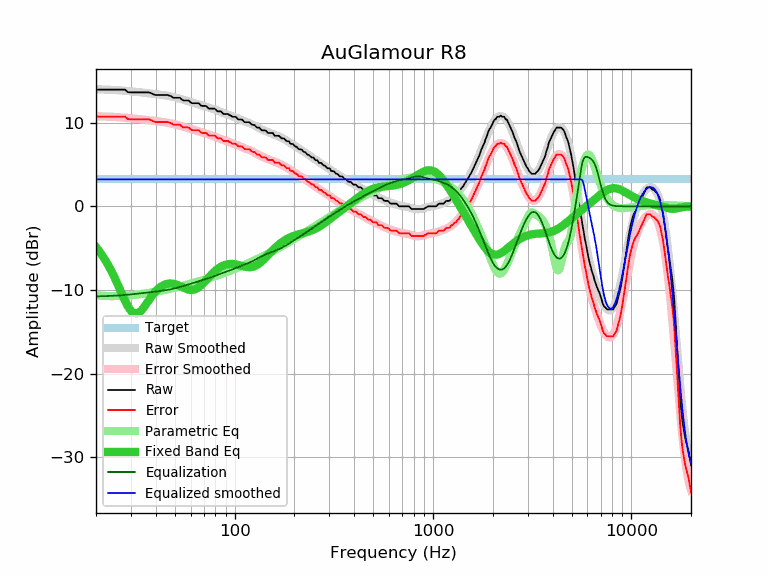

The table this chart was drawn from, first rows:
frequency, raw, error, smoothed, error_smoothed, equalization, parametric_eq, equalized_raw, equalized_smoothed, target
20, 13.95, 10.73, 13.99, 10.76, -10.76, -4.86, 3.19, 3.22, 3.22
21, 13.95, 10.73, 13.97, 10.75, -10.75, -5.51, 3.20, 3.22, 3.22
22, 13.95, 10.73, 13.96, 10.73, -10.73, -6.22, 3.22, 3.22, 3.22
23, 13.95, 10.73, 13.94, 10.72, -10.72, -6.99, 3.23, 3.22, 3.22
24, 13.95, 10.73, 13.92, 10.70, -10.70, -7.81, 3.25, 3.22, 3.22
25, 13.95, 10.73, 13.89, 10.67, -10.67, -8.67, 3.28, 3.22, 3.22
26, 13.95, 10.73, 13.87, 10.65, -10.65, -9.56, 3.30, 3.22, 3.22
27, 13.95, 10.73, 13.84, 10.62, -10.62, -10.44, 3.33, 3.22, 3.22
28, 13.95, 10.73, 13.81, 10.59, -10.59, -11.26, 3.36, 3.22, 3.22
29, 13.64, 10.42, 13.78, 10.56, -10.56, -11.97, 3.08, 3.22, 3.22
30, 13.62, 10.40, 13.74, 10.52, -10.52, -12.50, 3.10, 3.22, 3.22
31, 13.62, 10.40, 13.71, 10.49, -10.49, -12.79, 3.13, 3.22, 3.22
32, 13.62, 10.40, 13.67, 10.45, -10.45, -12.85, 3.17, 3.22, 3.22
33, 13.62, 10.40, 13.64, 10.42, -10.42, -12.70, 3.20, 3.22, 3.22
34, 13.62, 10.40, 13.60, 10.38, -10.38, -12.40, 3.24, 3.22, 3.22
35, 13.62, 10.40, 13.57, 10.35, -10.35, -12.02, 3.27, 3.22, 3.22
36, 13.62, 10.40, 13.54, 10.32, -10.32, -11.60, 3.30, 3.22, 3.22
37, 13.62, 10.40, 13.50, 10.28, -10.28, -11.19, 3.34, 3.22, 3.22
38, 13.51, 10.29, 13.47, 10.25, -10.25, -10.81, 3.26, 3.22, 3.22
39, 13.38, 10.16, 13.44, 10.22, -10.22, -10.46, 3.16, 3.22, 3.22
40, 13.30, 10.08, 13.41, 10.19, -10.19, -10.16, 3.11, 3.22, 3.22
41, 13.30, 10.08, 13.38, 10.16, -10.16, -9.90, 3.14, 3.22, 3.22
42, 13.30, 10.08, 13.35, 10.12, -10.12, -9.69, 3.18, 3.22, 3.22
43, 13.30, 10.08, 13.31, 10.09, -10.09, -9.52, 3.21, 3.22, 3.22
44, 13.30, 10.08, 13.28, 10.06, -10.06, -9.39, 3.24, 3.22, 3.22
45, 13.30, 10.08, 13.24, 10.02, -10.02, -9.30, 3.28, 3.22, 3.22
46, 13.30, 10.08, 13.20, 9.98, -9.98, -9.25, 3.32, 3.22, 3.22
47, 13.22, 10.00, 13.16, 9.94, -9.94, -9.22, 3.28, 3.22, 3.22
48, 13.14, 9.92, 13.12, 9.90, -9.90, -9.23, 3.24, 3.22, 3.22
49, 12.97, 9.75, 13.07, 9.85, -9.85, -9.25, 3.12, 3.22, 3.22
50, 12.97, 9.75, 13.02, 9.80, -9.80, -9.30, 3.17, 3.22, 3.22
51, 12.97, 9.75, 12.97, 9.75, -9.75, -9.37, 3.22, 3.22, 3.22
52, 12.97, 9.75, 12.92, 9.70, -9.70, -9.45, 3.27, 3.22, 3.22
53, 12.97, 9.75, 12.86, 9.64, -9.64, -9.53, 3.33, 3.22, 3.22
54, 12.78, 9.56, 12.80, 9.58, -9.58, -9.62, 3.20, 3.22, 3.22
55, 12.65, 9.43, 12.75, 9.53, -9.53, -9.71, 3.12, 3.22, 3.22
56, 12.65, 9.43, 12.69, 9.47, -9.47, -9.79, 3.18, 3.22, 3.22
57, 12.65, 9.43, 12.64, 9.41, -9.41, -9.87, 3.24, 3.22, 3.22
58, 12.65, 9.43, 12.58, 9.36, -9.36, -9.93, 3.29, 3.22, 3.22
59, 12.60, 9.38, 12.53, 9.31, -9.31, -9.97, 3.29, 3.22, 3.22
60, 12.41, 9.19, 12.48, 9.26, -9.26, -9.99, 3.15, 3.22, 3.22
61, 12.32, 9.10, 12.43, 9.21, -9.21, -9.99, 3.11, 3.22, 3.22
62, 12.32, 9.10, 12.38, 9.16, -9.16, -9.96, 3.16, 3.22, 3.22
63, 12.32, 9.10, 12.33, 9.11, -9.11, -9.92, 3.21, 3.22, 3.22
64, 12.32, 9.10, 12.28, 9.06, -9.06, -9.85, 3.26, 3.22, 3.22
65, 12.32, 9.10, 12.23, 9.01, -9.01, -9.76, 3.31, 3.22, 3.22
66, 12.30, 9.08, 12.19, 8.97, -8.97, -9.65, 3.33, 3.22, 3.22
67, 12.13, 8.91, 12.14, 8.92, -8.92, -9.53, 3.21, 3.22, 3.22
68, 12.00, 8.78, 12.09, 8.87, -8.87, -9.39, 3.13, 3.22, 3.22
69, 12.00, 8.78, 12.04, 8.82, -8.82, -9.25, 3.18, 3.22, 3.22
70, 12.00, 8.78, 11.99, 8.77, -8.77, -9.10, 3.23, 3.22, 3.22
71, 12.00, 8.78, 11.94, 8.72, -8.72, -8.95, 3.28, 3.22, 3.22
72, 11.97, 8.75, 11.89, 8.67, -8.67, -8.79, 3.30, 3.22, 3.22
73, 11.81, 8.59, 11.85, 8.62, -8.62, -8.64, 3.19, 3.22, 3.22
74, 11.68, 8.46, 11.80, 8.58, -8.58, -8.48, 3.10, 3.22, 3.22
75, 11.68, 8.46, 11.75, 8.53, -8.53, -8.34, 3.15, 3.22, 3.22
76, 11.68, 8.46, 11.71, 8.49, -8.49, -8.19, 3.19, 3.22, 3.22
77, 11.68, 8.46, 11.66, 8.44, -8.44, -8.06, 3.24, 3.22, 3.22
78, 11.68, 8.46, 11.62, 8.40, -8.40, -7.93, 3.28, 3.22, 3.22
79, 11.68, 8.46, 11.57, 8.35, -8.35, -7.80, 3.33, 3.22, 3.22
... 553 more rows
